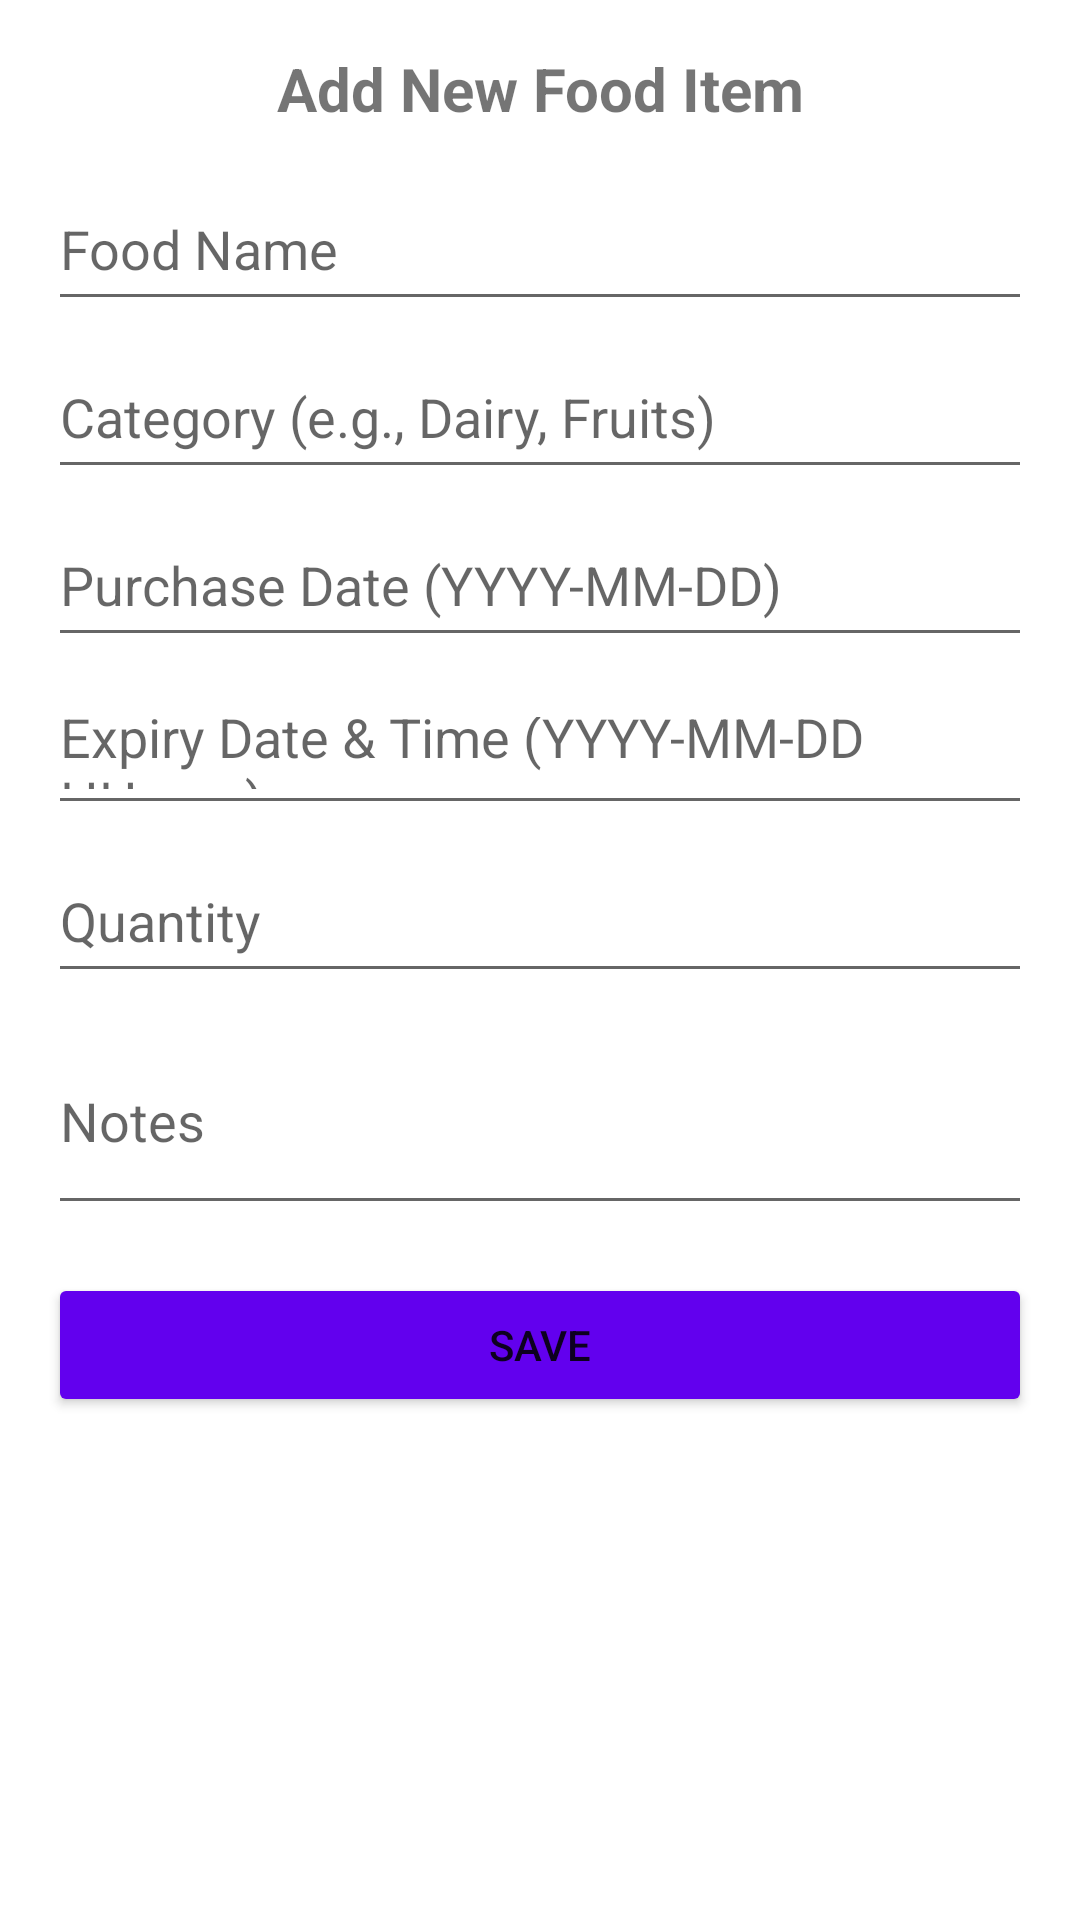

This screen was rendered from an Android layout file. Write that file and the resources it references.
<!-- AndroidManifest.xml: application theme Theme.FoodExpiryTracker -->
<!-- res/layout/dialog_add_food.xml -->
<?xml version="1.0" encoding="utf-8"?>
<LinearLayout xmlns:android="http://schemas.android.com/apk/res/android"
    android:layout_width="match_parent"
    android:layout_height="wrap_content"
    android:orientation="vertical"
    android:padding="16dp">

    <TextView
        android:layout_width="match_parent"
        android:layout_height="wrap_content"
        android:text="@string/add_new_food"
        android:textSize="20sp"
        android:textStyle="bold"
        android:gravity="center"
        android:layout_marginBottom="16dp" />

    <EditText
        android:id="@+id/etFoodName"
        android:layout_width="match_parent"
        android:layout_height="48dp"
        android:hint="@string/hint_food_name"
        android:inputType="text"
        android:minHeight="48dp"
        android:paddingTop="12dp"
        android:paddingBottom="12dp"
        android:layout_marginBottom="8dp" />

    <EditText
        android:id="@+id/etCategory"
        android:layout_width="match_parent"
        android:layout_height="48dp"
        android:hint="@string/hint_category"
        android:inputType="text"
        android:minHeight="48dp"
        android:paddingTop="12dp"
        android:paddingBottom="12dp"
        android:layout_marginBottom="8dp" />

    <EditText
        android:id="@+id/etPurchaseDate"
        android:layout_width="match_parent"
        android:layout_height="48dp"
        android:hint="@string/hint_purchase_date"
        android:inputType="none"
        android:focusable="false"
        android:clickable="true"
        android:minHeight="48dp"
        android:paddingTop="12dp"
        android:paddingBottom="12dp"
        android:layout_marginBottom="8dp" />

    <EditText
        android:id="@+id/etExpiryDate"
        android:layout_width="match_parent"
        android:layout_height="48dp"
        android:hint="@string/hint_expiry_date"
        android:inputType="none"
        android:focusable="false"
        android:clickable="true"
        android:minHeight="48dp"
        android:paddingTop="12dp"
        android:paddingBottom="12dp"
        android:layout_marginBottom="8dp" />

    <EditText
        android:id="@+id/etQuantity"
        android:layout_width="match_parent"
        android:layout_height="48dp"
        android:hint="@string/hint_quantity"
        android:inputType="number"
        android:minHeight="48dp"
        android:paddingTop="12dp"
        android:paddingBottom="12dp"
        android:layout_marginBottom="8dp" />

    <EditText
        android:id="@+id/etNotes"
        android:layout_width="match_parent"
        android:layout_height="wrap_content"
        android:hint="@string/hint_notes"
        android:inputType="textMultiLine"
        android:minLines="2"
        android:minHeight="48dp"
        android:paddingTop="12dp"
        android:paddingBottom="12dp"
        android:layout_marginBottom="16dp" />

    <Button
        android:id="@+id/btnSave"
        android:layout_width="match_parent"
        android:layout_height="wrap_content"
        android:text="@string/save"
        android:backgroundTint="@color/purple_500" />

</LinearLayout>
<!-- resources referenced by this layout -->
<resources>
  <color name="purple_500">#FF6200EE</color>
  <string name="add_new_food">Add New Food Item</string>
  <string name="hint_category">Category (e.g., Dairy, Fruits)</string>
  <string name="hint_expiry_date">Expiry Date &amp; Time (YYYY-MM-DD HH:mm)</string>
  <string name="hint_food_name">Food Name</string>
  <string name="hint_notes">Notes</string>
  <string name="hint_purchase_date">Purchase Date (YYYY-MM-DD)</string>
  <string name="hint_quantity">Quantity</string>
  <string name="save">Save</string>
  <style name="Theme.FoodExpiryTracker" parent="Theme.MaterialComponents.DayNight.DarkActionBar">
          
          <item name="colorPrimary">@color/purple_500</item>
          <item name="colorPrimaryVariant">@color/purple_700</item>
          <item name="colorOnPrimary">@color/white</item>
          
          <item name="colorSecondary">@color/teal_200</item>
          <item name="colorSecondaryVariant">@color/teal_700</item>
          <item name="colorOnSecondary">@color/black</item>
          
          <item name="android:statusBarColor">?attr/colorPrimaryVariant</item>
          
      </style>
  <color name="purple_700">#FF3700B3</color>
  <color name="white">#FFFFFFFF</color>
  <color name="teal_200">#FF03DAC5</color>
  <color name="teal_700">#FF018786</color>
  <color name="black">#FF000000</color>
</resources>
